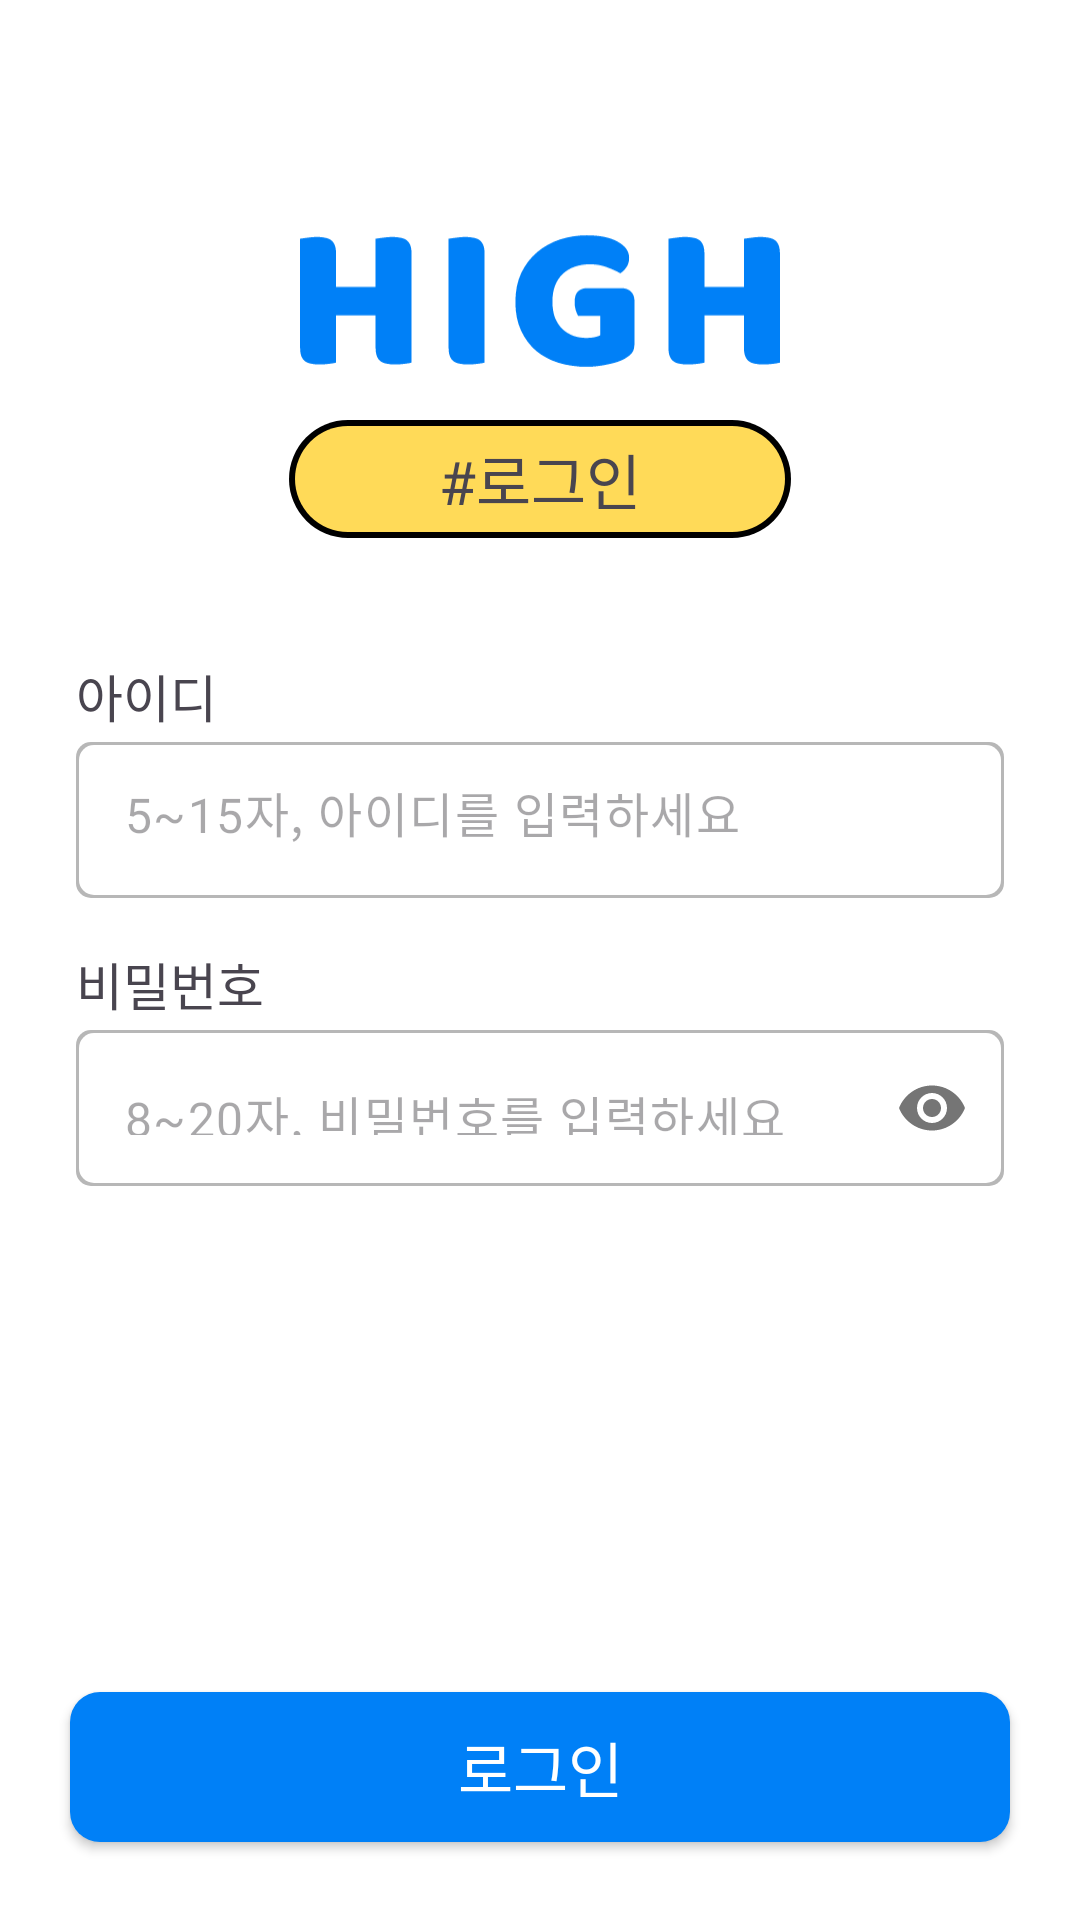

Reconstruct the res/layout file that produces this screen, plus the resources it refers to.
<!-- AndroidManifest.xml: application theme Theme.High_v1 -->
<!-- res/layout/fragment_login.xml -->
<?xml version="1.0" encoding="utf-8"?>
<androidx.constraintlayout.widget.ConstraintLayout xmlns:android="http://schemas.android.com/apk/res/android"
    xmlns:tools="http://schemas.android.com/tools"
    android:layout_width="match_parent"
    android:layout_height="match_parent"
    xmlns:app="http://schemas.android.com/apk/res-auto"
    tools:context=".start.LoginFragment"
    android:background="@color/white">

    <ImageView
        android:id="@+id/img_login_logo"
        style="@style/img_start_logo"
        app:layout_constraintStart_toStartOf="parent"
        app:layout_constraintEnd_toEndOf="parent"
        app:layout_constraintTop_toTopOf="parent"/>

    <TextView
        android:id="@+id/text_login_intro"
        style="@style/text_start_intro"
        android:text="@string/login"
        app:layout_constraintStart_toStartOf="@id/img_login_logo"
        app:layout_constraintEnd_toEndOf="@id/img_login_logo"
        app:layout_constraintTop_toBottomOf="@id/img_login_logo"/>

    <TextView
        android:id="@+id/text_login_id"
        style="@style/text_start_edit"
        android:text="@string/start_id"
        android:layout_marginTop="40dp"
        app:layout_constraintStart_toStartOf="@id/lay_login_id"
        app:layout_constraintTop_toBottomOf="@id/text_login_intro"/>
    
    <com.google.android.material.textfield.TextInputLayout
        android:id="@+id/lay_login_id"
        style="@style/lay_start_edit"
        app:layout_constraintStart_toStartOf="@id/img_login_logo"
        app:layout_constraintEnd_toEndOf="@id/img_login_logo"
        app:layout_constraintTop_toBottomOf="@id/text_login_id">
        <com.google.android.material.textfield.TextInputEditText
            android:id="@+id/edit_login_id"
            style="@style/edit_start"
            android:hint="@string/start_id_hint"
            android:maxLength="15"/>
    </com.google.android.material.textfield.TextInputLayout>

    <TextView
        android:id="@+id/text_login_pw"
        style="@style/text_start_edit"
        android:text="@string/start_pw"
        app:layout_constraintStart_toStartOf="@id/lay_login_pw"
        app:layout_constraintTop_toBottomOf="@id/lay_login_id"/>

    <com.google.android.material.textfield.TextInputLayout
        android:id="@+id/lay_login_pw"
        style="@style/lay_start_edit"
        android:hint="@string/start_pw_hint"
        app:passwordToggleEnabled="true"
        app:layout_constraintStart_toStartOf="@id/lay_login_id"
        app:layout_constraintEnd_toEndOf="@id/lay_login_id"
        app:layout_constraintTop_toBottomOf="@id/text_login_pw">
        <com.google.android.material.textfield.TextInputEditText
            android:id="@+id/edit_login_pw"
            style="@style/edit_start"
            android:hint="@string/start_pw_hint"
            android:maxLength="20"
            android:inputType="textPassword"/>
    </com.google.android.material.textfield.TextInputLayout>

    <androidx.appcompat.widget.AppCompatButton
        android:id="@+id/btn_login_login"
        style="@style/btn"
        android:text="로그인"
        app:layout_constraintStart_toStartOf="parent"
        app:layout_constraintEnd_toEndOf="parent"
        app:layout_constraintBottom_toBottomOf="parent"/>

</androidx.constraintlayout.widget.ConstraintLayout>
<!-- resources referenced by this layout -->
<resources>
  <color name="white">#FFFFFFFF</color>
  <string name="login">#로그인</string>
  <string name="start_id">아이디</string>
  <string name="start_id_hint">5~15자, 아이디를 입력하세요</string>
  <string name="start_pw">비밀번호</string>
  <string name="start_pw_hint">8~20자, 비밀번호를 입력하세요</string>
  <style name="btn">
          <item name="android:layout_width">0dp</item>
          <item name="android:layout_height">50dp</item>
          <item name="layout_constraintWidth_percent">0.87</item>
          <item name="android:background">@drawable/btn_background</item>
          <item name="android:textColor">@color/white</item>
          <item name="android:fontFamily">@font/inter_bold</item>
          <item name="android:textSize">20sp</item>
          <item name="android:layout_marginBottom">26dp</item>
      </style>
  <style name="edit_start">
          <item name="android:layout_width">match_parent</item>
          <item name="android:layout_height">52dp</item>
          <item name="android:background">@drawable/start_edit_background</item>
          <item name="hintTextColor">#6B6B6B</item>
          <item name="android:fontFamily">@font/roboto_medium</item>
          <item name="android:textColor">@color/black</item>
      </style>
  <style name="img_start_logo">
          <item name="android:layout_width">160dp</item>
          <item name="android:layout_height">80dp</item>
          <item name="android:layout_marginTop">60dp</item>
          <item name="android:src">@drawable/text_logo</item>
      </style>
  <style name="lay_start_edit">
          <item name="android:layout_width">0dp</item>
          <item name="android:layout_height">wrap_content</item>
          <item name="layout_constraintWidth_percent">0.86</item>
          <item name="hintEnabled">false</item>
          <item name="android:layout_marginTop">3dp</item>
      </style>
  <style name="text_start_edit">
          <item name="android:layout_width">wrap_content</item>
          <item name="android:layout_height">wrap_content</item>
          <item name="android:fontFamily">@font/roboto_medium</item>
          <item name="android:textSize">17sp</item>
          <item name="android:layout_marginTop">16dp</item>
      </style>
  <style name="text_start_intro" parent="text_bold">
          <item name="android:background">@drawable/start_intro_background</item>
          <item name="android:textSize">20sp</item>
      </style>
  <style name="Theme.High_v1" parent="Base.Theme.High_v1" />
  <!-- drawable btn_background (drawable) -->
  <?xml version="1.0" encoding="utf-8"?>
  <layer-list xmlns:android="http://schemas.android.com/apk/res/android">
  
      <item>
          <shape android:shape="rectangle">
              <solid android:color="@color/blue"/>
              <corners android:radius="10dp"/>
          </shape>
      </item>
  
  </layer-list>
  <!-- drawable start_edit_background (drawable) -->
  <?xml version="1.0" encoding="utf-8"?>
  <layer-list xmlns:android="http://schemas.android.com/apk/res/android">
  
      <item>
          <shape android:shape="rectangle">
              <solid android:color="#B7B7B7"/>
              <corners android:radius="5dp"/>
          </shape>
      </item>
  
      <item
          android:top="1dp"
          android:left="1dp"
          android:right="1dp"
          android:bottom="1dp">
          <shape android:shape="rectangle">
              <solid android:color="@color/white"/>
              <corners android:radius="5dp"/>
          </shape>
      </item>
  
  </layer-list>
  <color name="black">#FF000000</color>
  <style name="text_bold">
          <item name="android:layout_width">wrap_content</item>
          <item name="android:layout_height">wrap_content</item>
          <item name="android:fontFamily">@font/inter_bold</item>
      </style>
  <style name="Base.Theme.High_v1" parent="Theme.Material3.DayNight.NoActionBar">
          
          
  
          <item name="android:windowContentOverlay">@null</item>
          <item name="android:windowIsTranslucent">true</item>
      </style>
  <color name="blue">#0080F7</color>
  <color name="yellow">#FFDA58</color>
</resources>
